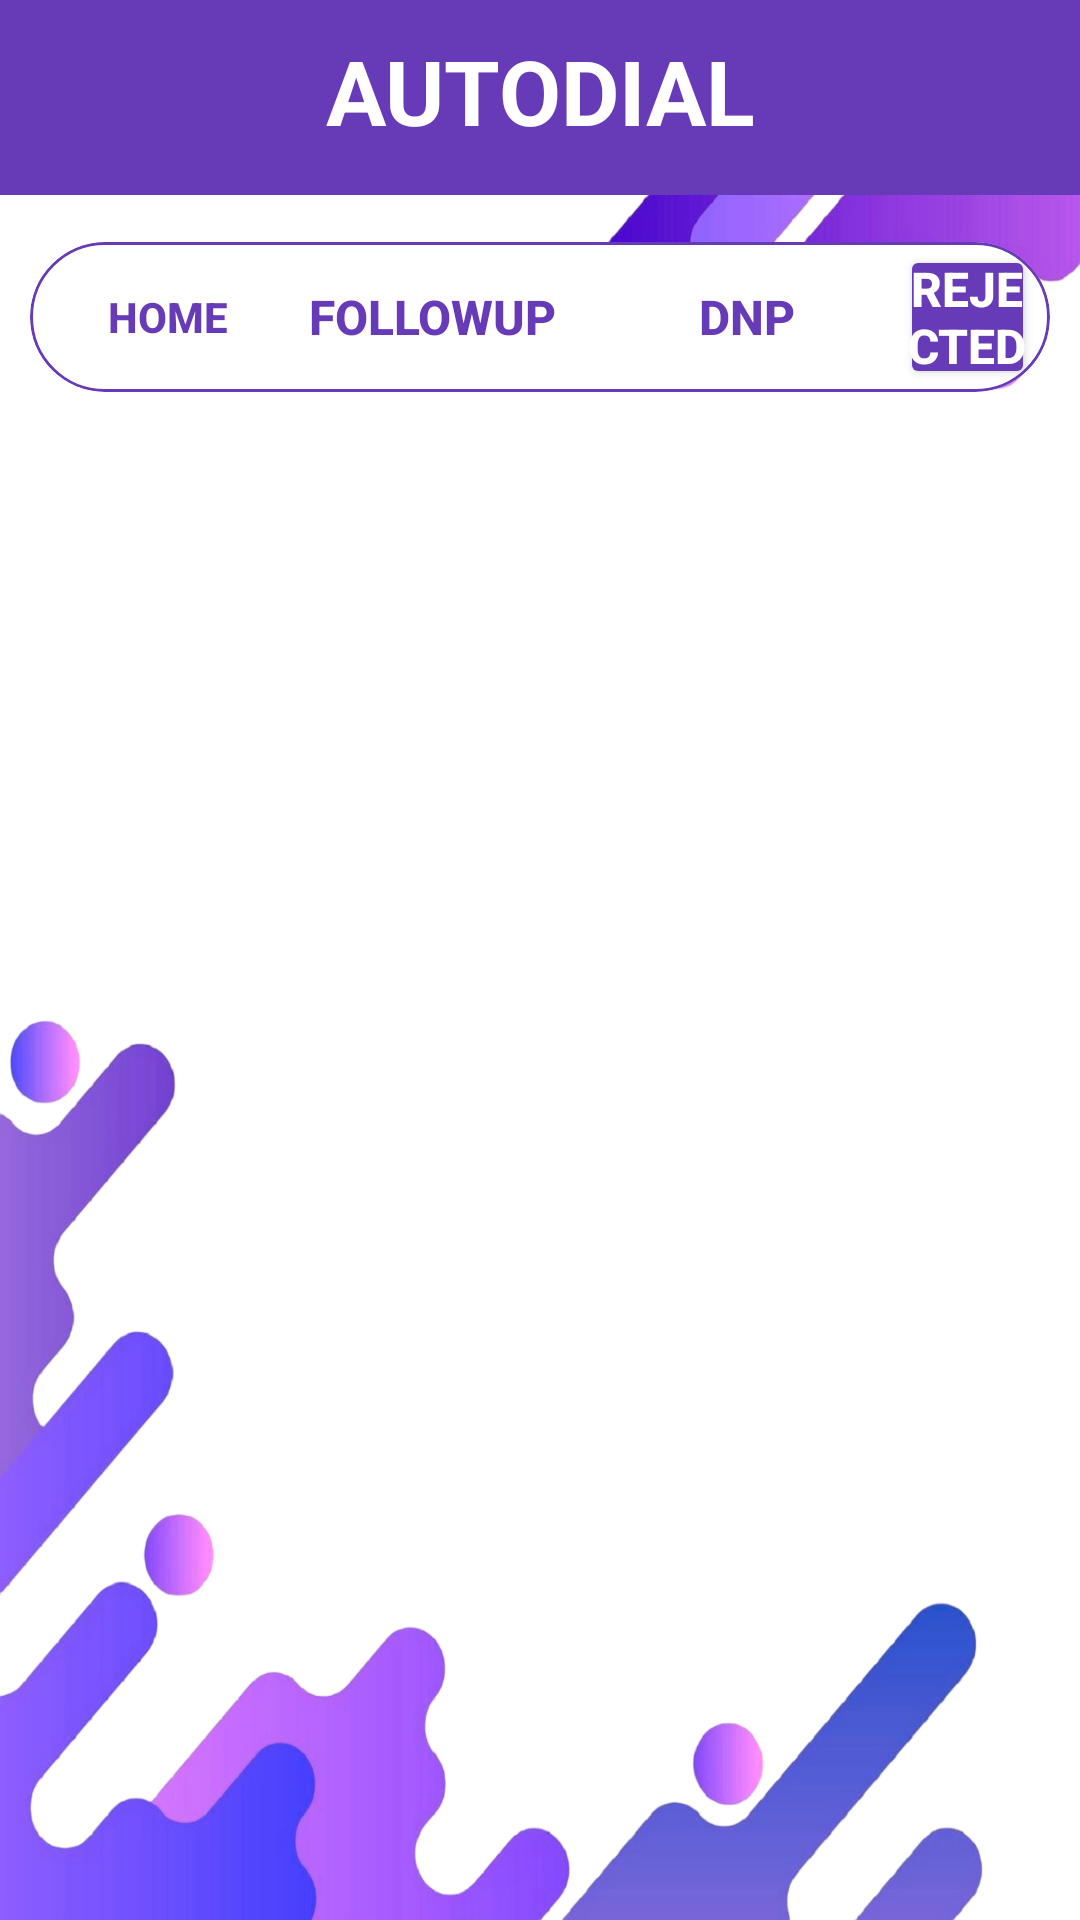

The Android layout XML behind this screen, and the referenced resources:
<!-- AndroidManifest.xml: application theme Theme.AutoDialer -->
<!-- res/layout/activity_main4.xml -->
<?xml version="1.0" encoding="utf-8"?>
<androidx.constraintlayout.widget.ConstraintLayout
    xmlns:android="http://schemas.android.com/apk/res/android"
    xmlns:app="http://schemas.android.com/apk/res-auto"
    xmlns:tools="http://schemas.android.com/tools"
    android:id="@+id/main"
    android:layout_width="match_parent"
    android:layout_height="match_parent"
    android:background="@drawable/wallpaper"
    tools:context=".MainActivity4">

    <TextView
        android:id="@+id/textView4"
        android:layout_width="59dp"
        android:layout_height="25dp"
        android:layout_marginEnd="20dp"
        android:textColor="#000000"
        android:textSize="18dp"
        android:textStyle="bold"
        app:layout_constraintBottom_toTopOf="@+id/listViewNumbers"
        app:layout_constraintEnd_toEndOf="@+id/listViewNumbers"
        app:layout_constraintHorizontal_bias="1.0"
        app:layout_constraintStart_toStartOf="@+id/listViewNumbers" />

    <TextView
        android:id="@+id/textView3"
        android:layout_width="0dp"
        android:layout_height="65dp"
        android:background="#9669EB"
        android:backgroundTint="#673AB7"
        app:layout_constraintEnd_toEndOf="parent"
        app:layout_constraintStart_toStartOf="parent"
        app:layout_constraintTop_toTopOf="parent" />

    <TextView
        android:id="@+id/textView14"
        android:layout_width="0dp"
        android:layout_height="65dp"
        android:background="#9669EB"
        android:backgroundTint="#673AB7"
        android:paddingTop="10dp"
        android:text="AUTODIAL"
        android:textAlignment="center"
        android:textColor="#FFFFFF"
        android:textSize="30dp"
        android:textStyle="bold"
        app:layout_constraintEnd_toEndOf="parent"
        app:layout_constraintStart_toStartOf="parent"
        app:layout_constraintTop_toTopOf="parent" />

    <ListView
        android:id="@+id/listViewNumbers"
        android:layout_width="wrap_content"
        android:layout_height="0dp"
        android:layout_marginStart="10dp"
        android:layout_marginTop="44dp"
        android:paddingTop="10dp"
        app:layout_constraintBottom_toBottomOf="parent"
        app:layout_constraintEnd_toEndOf="parent"
        app:layout_constraintHorizontal_bias="0.0"
        app:layout_constraintStart_toStartOf="parent"
        app:layout_constraintTop_toBottomOf="@+id/materialCardView" />

    <com.google.android.material.card.MaterialCardView
        android:id="@+id/materialCardView"
        android:layout_width="0dp"
        android:layout_height="50dp"
        android:layout_marginStart="10dp"
        android:layout_marginEnd="10dp"
        android:backgroundTint="#FFFFFF"
        app:cardCornerRadius="50dp"
        app:strokeColor="@color/theme"
        app:strokeWidth="1dp"
        app:layout_constraintBottom_toBottomOf="parent"
        app:layout_constraintEnd_toEndOf="parent"
        app:layout_constraintStart_toStartOf="parent"
        app:layout_constraintTop_toBottomOf="@+id/textView3"
        app:layout_constraintVertical_bias="0.029999971">

        <Button
            android:id="@+id/home"
            android:layout_width="wrap_content"
            android:layout_height="wrap_content"
            android:layout_marginStart="2dp"
            android:layout_marginTop="1dp"
            android:background="@android:color/transparent"
            android:text="Home"
            android:textColor="@color/theme"
            android:textStyle="bold" />

        <Button
            android:id="@+id/accept"
            android:layout_width="wrap_content"
            android:layout_height="wrap_content"
            android:layout_marginStart="90dp"
            android:layout_marginTop="1dp"
            android:background="@android:color/transparent"
            android:backgroundTint="@color/theme"
            android:padding="0dp"
            android:text="FollowUp"
            android:textColor="@color/theme"
            android:textSize="16dp"
            android:textStyle="bold" />

        <Button
            android:id="@+id/dnp"
            android:layout_width="wrap_content"
            android:layout_height="wrap_content"
            android:layout_marginStart="195dp"
            android:layout_marginTop="1dp"
            android:background="@android:color/transparent"
            android:padding="0dp"
            android:text="DNP"
            android:textColor="@color/theme"
            android:textSize="16dp"
            android:textStyle="bold" />

        <Button
            android:id="@+id/reject"
            android:layout_width="wrap_content"
            android:layout_height="wrap_content"
            android:layout_marginStart="290dp"
            android:layout_marginTop="1dp"
            android:layout_marginEnd="5dp"
            android:backgroundTint="@color/theme"
            android:padding="0dp"
            android:text="Rejected"
            android:textColor="#FFFFFF"
            android:textSize="16dp"
            android:textStyle="bold" />

        <ImageView
            android:id="@+id/imageView4"
            android:layout_width="50dp"
            android:layout_height="50dp"
            android:layout_marginStart="255dp"
            app:srcCompat="@drawable/baseline_arrow_left_24" />
    </com.google.android.material.card.MaterialCardView>
</androidx.constraintlayout.widget.ConstraintLayout>
<!-- resources referenced by this layout -->
<resources>
  <color name="theme">#673AB7</color>
  <!-- drawable wallpaper: png bitmap (drawable, 411094 bytes) -->
  <style name="Theme.AutoDialer" parent="Base.Theme.AutoDialer" />
  <style name="Base.Theme.AutoDialer" parent="Theme.Material3.DayNight.NoActionBar">
          
          
      </style>
</resources>
